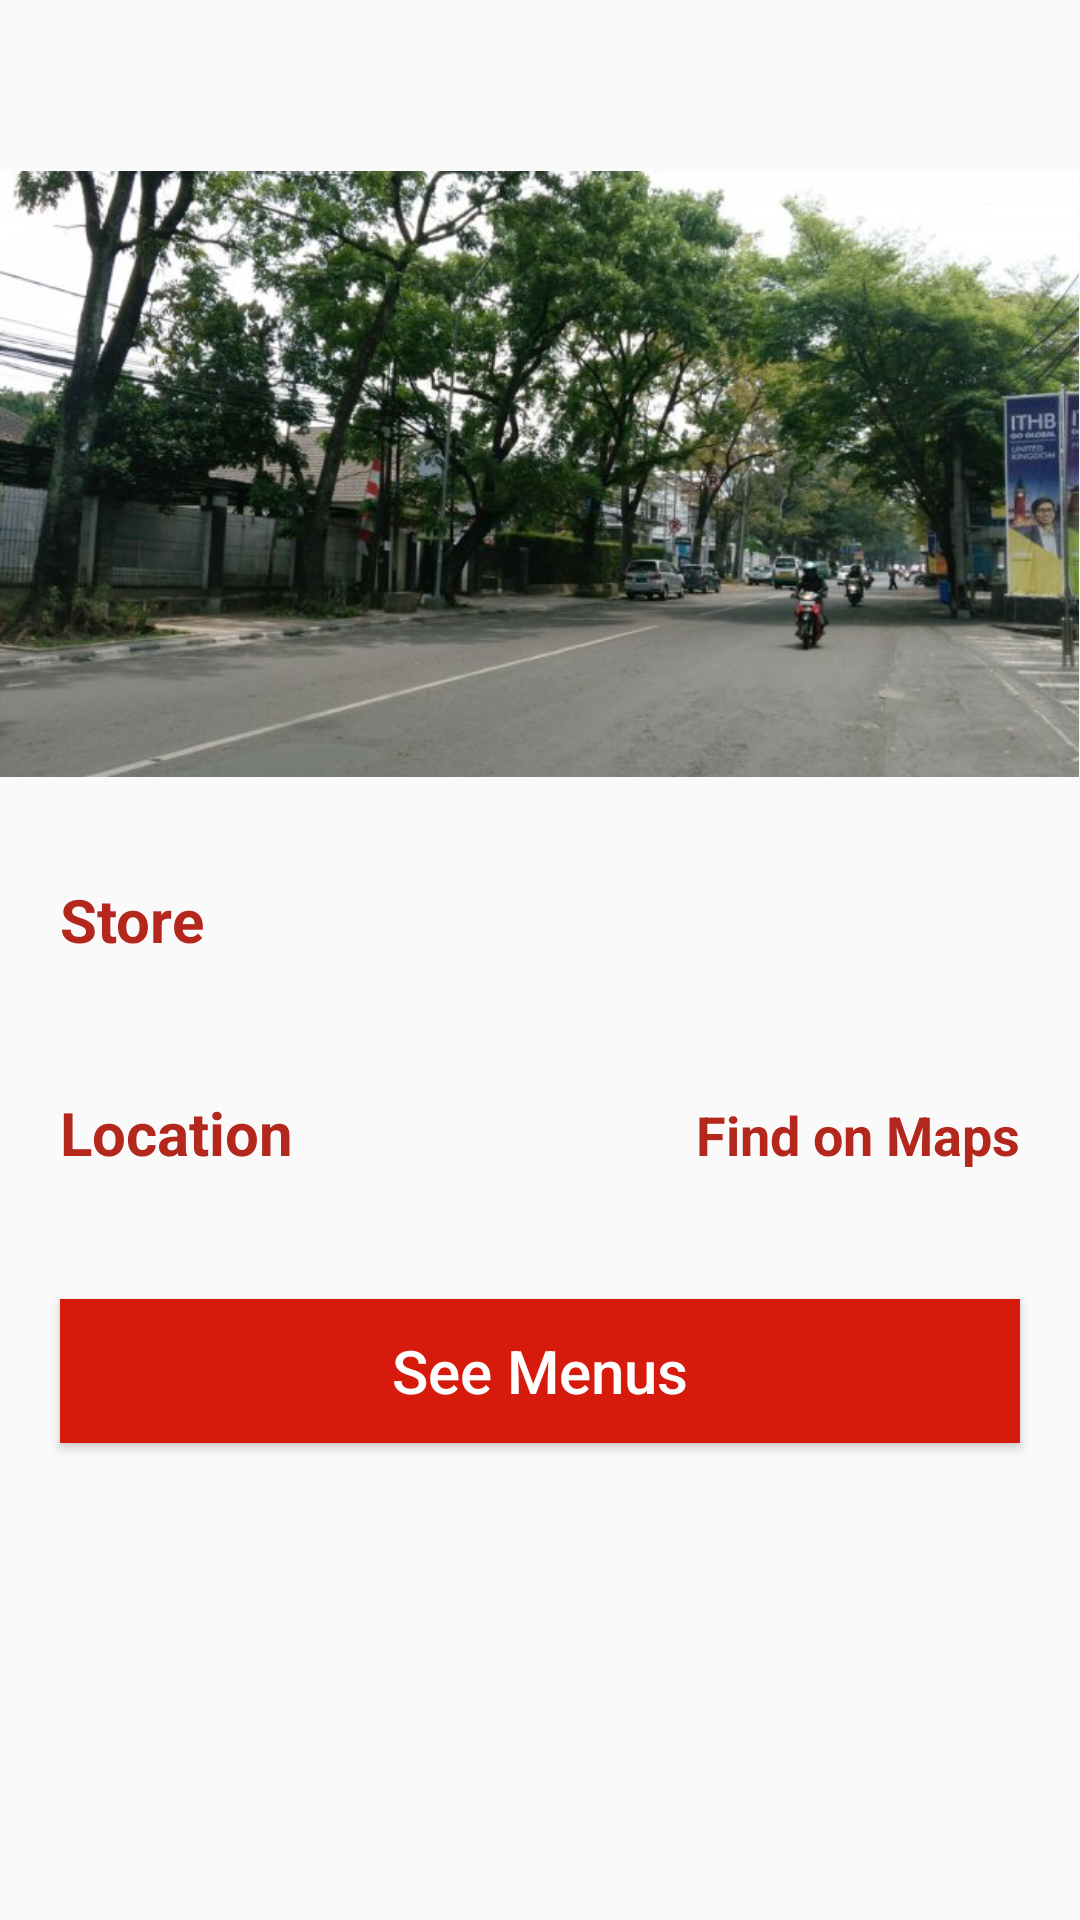

Layout XML and referenced resources for this Android screen:
<!-- AndroidManifest.xml: application theme Theme.PizzaRestaurant -->
<!-- res/layout/activity_store_detail.xml -->
<?xml version="1.0" encoding="utf-8"?>
<LinearLayout xmlns:android="http://schemas.android.com/apk/res/android"
    xmlns:app="http://schemas.android.com/apk/res-auto"
    xmlns:tools="http://schemas.android.com/tools"
    android:layout_width="match_parent"
    android:layout_height="match_parent"
    tools:context=".StoreDetailActivity"
    android:orientation="vertical">

    <TextView
        android:id="@+id/header_text"
        android:layout_width="match_parent"
        android:layout_height="wrap_content"
        android:padding="15dp"
        android:paddingStart="8dp"
        android:gravity="top"
        android:textColor="@color/black"
        android:textSize="20dp"
        android:textStyle="bold"
        android:drawableLeft="@drawable/outline_person_32"
        android:drawablePadding="10dp"
        app:layout_constraintTop_toTopOf="parent"/>

    <ImageView
        android:id="@+id/banner"
        android:layout_width="match_parent"
        android:layout_height="wrap_content"
        android:src="@drawable/lokasi"
        android:scaleType="centerInside"
        android:adjustViewBounds="true"
        app:layout_constraintTop_toBottomOf="@+id/header_txt"/>

    <LinearLayout
        android:layout_width="fill_parent"
        android:layout_height="wrap_content"
        android:orientation="horizontal"
        android:paddingTop="10dp"
        android:paddingBottom="10dp"
        android:layout_marginLeft="20dp"
        android:layout_marginRight="20dp"
        android:layout_marginTop="24dp"
        app:layout_constraintTop_toBottomOf="@+id/banner">

        <TextView
            android:id="@+id/store_label"
            android:layout_width="wrap_content"
            android:layout_height="wrap_content"
            android:gravity="left"
            android:layout_weight="1"
            android:textColor="@color/red"
            android:textStyle="bold"
            android:textSize="20dp"
            android:text="Store"
            />

        <TextView
            android:id="@+id/store_name"
            android:layout_width="wrap_content"
            android:layout_height="wrap_content"
            android:gravity="right"
            android:layout_weight="1"
            android:textColor="@color/red"
            android:textStyle="bold"
            android:textSize="18dp"
            />
    </LinearLayout>

    <LinearLayout
        android:layout_width="fill_parent"
        android:layout_height="wrap_content"
        android:orientation="horizontal"
        android:paddingTop="10dp"
        android:paddingBottom="10dp"
        android:layout_marginLeft="20dp"
        android:layout_marginRight="20dp"
        android:layout_marginTop="24dp"
        app:layout_constraintTop_toBottomOf="@+id/banner">

        <TextView
            android:id="@+id/location_lable"
            android:layout_width="wrap_content"
            android:layout_height="wrap_content"
            android:gravity="left"
            android:layout_weight="1"
            android:textColor="@color/red"
            android:textStyle="bold"
            android:textSize="20dp"
            android:text="Location"
            />

        <TextView
            android:id="@+id/location_name"
            android:layout_width="wrap_content"
            android:layout_height="wrap_content"
            android:gravity="right"
            android:layout_weight="1"
            android:textColor="@color/red"
            android:textStyle="bold"
            android:textSize="18dp"
            android:text="Find on Maps"
            android:drawableRight="@drawable/location_pin"
            android:drawableTint="@color/red"
            android:drawablePadding="10dp"
            />
    </LinearLayout>

    <Button
        android:id="@+id/button_menu"
        android:layout_width="match_parent"
        android:layout_height="wrap_content"
        android:layout_marginTop="32dp"
        android:layout_marginLeft="20dp"
        android:layout_marginRight="20dp"
        android:text="@string/see_menu_text"
        android:textColor="@color/white"
        android:textSize="20dp"
        android:background="@drawable/sharp_corner"
        />

</LinearLayout>
<!-- resources referenced by this layout -->
<resources>
  <color name="black">#FF000000</color>
  <color name="red">#FFB3271D</color>
  <color name="white">#FFFFFFFF</color>
  <!-- drawable lokasi: jpg bitmap (drawable, 79133 bytes) -->
  <!-- drawable sharp_corner (drawable) -->
  <?xml version="1.0" encoding="utf-8"?>
  <shape xmlns:android="http://schemas.android.com/apk/res/android" >
      <stroke
          android:width="1dp"
          android:color="@color/light_red" />
  
      <solid android:color="@color/light_red" />
  
      <padding
          android:left="1dp"
          android:right="1dp"
          android:bottom="1dp"
          android:top="1dp" />
  
      <corners android:radius="0dp" />
  </shape>
  <string name="see_menu_text">See Menus</string>
  <style name="Theme.PizzaRestaurant" parent="Base.Theme.PizzaRestaurant" />
  <color name="light_red">#D61B0C</color>
  <style name="Base.Theme.PizzaRestaurant" parent="Theme.AppCompat.Light.NoActionBar">
          
          <item name="android:textAllCaps">false</item>
      </style>
</resources>
